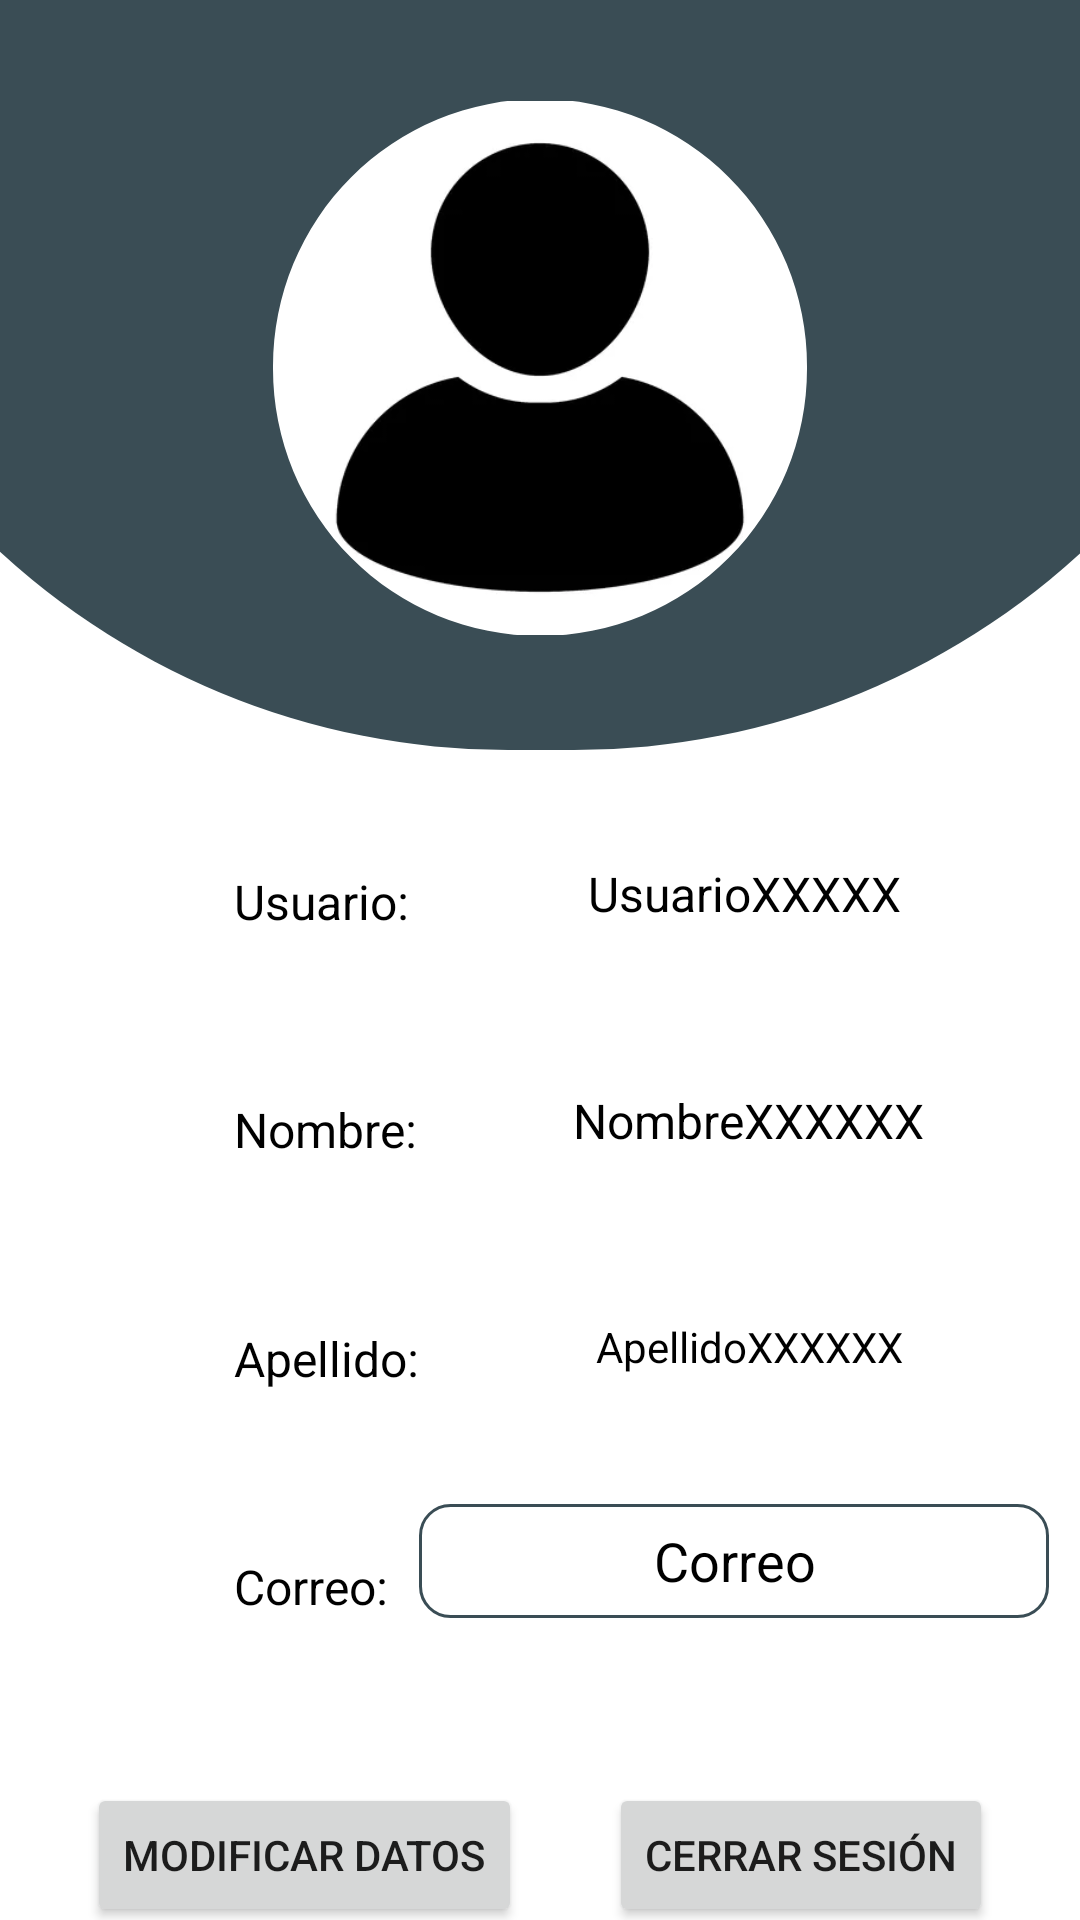

Android layout source for this screen:
<!-- AndroidManifest.xml: application theme Theme.ProyectoMoviles -->
<!-- res/layout/lyt_fgt_perfil.xml -->
<?xml version="1.0" encoding="utf-8"?>
<androidx.constraintlayout.widget.ConstraintLayout xmlns:android="http://schemas.android.com/apk/res/android"
    xmlns:app="http://schemas.android.com/apk/res-auto"
    xmlns:tools="http://schemas.android.com/tools"
    android:layout_width="match_parent"
    android:layout_height="match_parent">

    <TextView
        android:id="@+id/txtUsuarioPerfil"
        android:layout_width="wrap_content"
        android:layout_height="wrap_content"
        android:layout_marginTop="70dp"
        android:text="UsuarioXXXXX"
        android:textColor="@color/black"
        android:textSize="16sp"
        app:layout_constraintEnd_toEndOf="parent"
        app:layout_constraintHorizontal_bias="0.5"
        app:layout_constraintStart_toEndOf="@+id/textView1"
        app:layout_constraintTop_toBottomOf="@+id/imgFotoPerfil" />

    <TextView
        android:id="@+id/textView3"
        android:layout_width="wrap_content"
        android:layout_height="wrap_content"
        android:layout_marginStart="78dp"
        android:text="Nombre:"
        android:textColor="@color/black"
        android:textSize="16sp"
        app:layout_constraintBottom_toTopOf="@+id/textView4"
        app:layout_constraintStart_toStartOf="parent"
        app:layout_constraintTop_toBottomOf="@+id/textView1" />

    <TextView
        android:id="@+id/textView4"
        android:layout_width="wrap_content"
        android:layout_height="wrap_content"
        android:layout_marginStart="78dp"
        android:text="Apellido:"
        android:textColor="@color/black"
        android:textSize="16sp"
        app:layout_constraintBottom_toTopOf="@+id/textView5"
        app:layout_constraintStart_toStartOf="parent"
        app:layout_constraintTop_toBottomOf="@+id/textView3" />

    <TextView
        android:id="@+id/textView5"
        android:layout_width="wrap_content"
        android:layout_height="wrap_content"
        android:layout_marginStart="78dp"
        android:text="Correo:"
        android:textColor="@color/black"
        android:textSize="16sp"
        app:layout_constraintBottom_toTopOf="@+id/btnModificarPerfil"
        app:layout_constraintStart_toStartOf="parent"
        app:layout_constraintTop_toBottomOf="@+id/textView4" />

    <EditText
        android:id="@+id/edtEmailPerfil"
        android:layout_width="wrap_content"
        android:layout_height="38dp"
        android:layout_marginTop="43dp"
        android:background="@drawable/style_button"
        android:ems="10"
        android:gravity="center"
        android:hint="Correo"
        android:inputType="textPersonName"
        android:textColorHint="@color/black"
        app:layout_constraintEnd_toEndOf="parent"
        app:layout_constraintHorizontal_bias="0.5"
        app:layout_constraintStart_toEndOf="@+id/textView5"
        app:layout_constraintTop_toBottomOf="@+id/txtApellidoPerfil"
        tools:ignore="TouchTargetSizeCheck" />

    <Button
        android:id="@+id/btnModificarPerfil"
        android:layout_width="wrap_content"
        android:layout_height="48dp"
        android:layout_marginTop="55dp"
        android:text="Modificar Datos"
        app:layout_constraintEnd_toStartOf="@+id/btnEliminarPerfil"
        app:layout_constraintHorizontal_bias="0.5"
        app:layout_constraintStart_toStartOf="parent"
        app:layout_constraintTop_toBottomOf="@+id/edtEmailPerfil" />

    <Button
        android:id="@+id/btnEliminarPerfil"
        android:layout_width="wrap_content"
        android:layout_height="wrap_content"
        android:layout_marginTop="55dp"
        android:text="Cerrar Sesión"
        app:layout_constraintEnd_toEndOf="parent"
        app:layout_constraintHorizontal_bias="0.5"
        app:layout_constraintStart_toEndOf="@+id/btnModificarPerfil"
        app:layout_constraintTop_toBottomOf="@+id/edtEmailPerfil" />

    <TextView
        android:id="@+id/textView1"
        android:layout_width="wrap_content"
        android:layout_height="wrap_content"
        android:layout_marginStart="78dp"
        android:layout_marginTop="18dp"
        android:text="Usuario:"
        android:textColor="@color/black"
        android:textSize="16sp"
        app:layout_constraintBottom_toTopOf="@+id/textView3"
        app:layout_constraintStart_toStartOf="parent"
        app:layout_constraintTop_toBottomOf="@+id/imgFotoPerfil" />

    <TextView
        android:id="@+id/txtNombrePerfil"
        android:layout_width="wrap_content"
        android:layout_height="wrap_content"
        android:layout_marginTop="54dp"
        android:text="NombreXXXXXX"
        android:textColor="@color/black"
        android:textSize="16sp"
        app:layout_constraintEnd_toEndOf="parent"
        app:layout_constraintHorizontal_bias="0.5"
        app:layout_constraintStart_toEndOf="@+id/textView3"
        app:layout_constraintTop_toBottomOf="@+id/txtUsuarioPerfil" />

    <View
        android:id="@+id/view"
        android:layout_width="522dp"
        android:layout_height="250dp"
        android:background="@drawable/background_view_perfil"
        app:layout_constraintEnd_toEndOf="parent"
        app:layout_constraintStart_toStartOf="parent"
        app:layout_constraintTop_toTopOf="parent" />

    <com.google.android.material.imageview.ShapeableImageView
        android:id="@+id/imgFotoPerfil"
        android:layout_width="188dp"
        android:layout_height="189dp"
        android:layout_marginTop="28dp"
        android:padding="5dp"
        app:layout_constraintEnd_toEndOf="parent"
        app:layout_constraintHorizontal_bias="0.5"
        app:layout_constraintStart_toStartOf="parent"
        app:layout_constraintTop_toTopOf="parent"
        app:shapeAppearanceOverlay="@style/imagendeperfil"
        app:srcCompat="@drawable/img_fgt_perfil_avatar_usuario" />

    <TextView
        android:id="@+id/txtApellidoPerfil"
        android:layout_width="wrap_content"
        android:layout_height="wrap_content"
        android:layout_marginTop="55dp"
        android:text="ApellidoXXXXXX"
        android:textColor="@color/black"
        app:layout_constraintEnd_toEndOf="parent"
        app:layout_constraintHorizontal_bias="0.5"
        app:layout_constraintStart_toEndOf="@+id/textView4"
        app:layout_constraintTop_toBottomOf="@+id/txtNombrePerfil" />


</androidx.constraintlayout.widget.ConstraintLayout>
<!-- resources referenced by this layout -->
<resources>
  <!-- drawable background_view_perfil (drawable) -->
  <?xml version="1.0" encoding="utf-8"?>
  <selector xmlns:android="http://schemas.android.com/apk/res/android">
      <item>
          <shape android:shape="rectangle">
              <solid android:color="#3A4D55"/>
              <corners android:bottomLeftRadius="300dp"
                  android:bottomRightRadius="300dp"/>
          </shape>
      </item>
  </selector>
  <!-- drawable img_fgt_perfil_avatar_usuario: png bitmap (drawable, 16603 bytes) -->
  <!-- drawable style_button (drawable) -->
  <?xml version="1.0" encoding="utf-8"?>
  <selector xmlns:android="http://schemas.android.com/apk/res/android">
      <item>
          <shape android:shape="rectangle">
              <solid android:color="@color/material_on_primary_disabled"/>
              <corners android:radius="10dp"/>
              <stroke android:color="#3A4D55" android:width="1dp"/>
          </shape>
      </item>
  </selector>
  <style name="imagendeperfil">
          <item name="cornerSize">50%</item>
      </style>
  <style name="Theme.ProyectoMoviles" parent="Theme.MaterialComponents.DayNight.DarkActionBar">
          
          <item name="colorPrimary">#3A4D55</item>
          <item name="colorPrimaryVariant">#202F35</item>
          <item name="colorOnPrimary">@color/white</item>
          
          <item name="colorSecondary">#2699CA</item>
          <item name="colorSecondaryVariant">#082F40</item>
          <item name="colorOnSecondary">@color/black</item>
          
          <item name="android:statusBarColor" tools:targetApi="l">?attr/colorPrimaryVariant</item>
          
      </style>
  <!-- not gathered from this repository: default colours our renderer supplied (Android Studio template values) -->
  <color name="black">#FF000000</color>
  <color name="white">#FFFFFFFF</color>
</resources>
